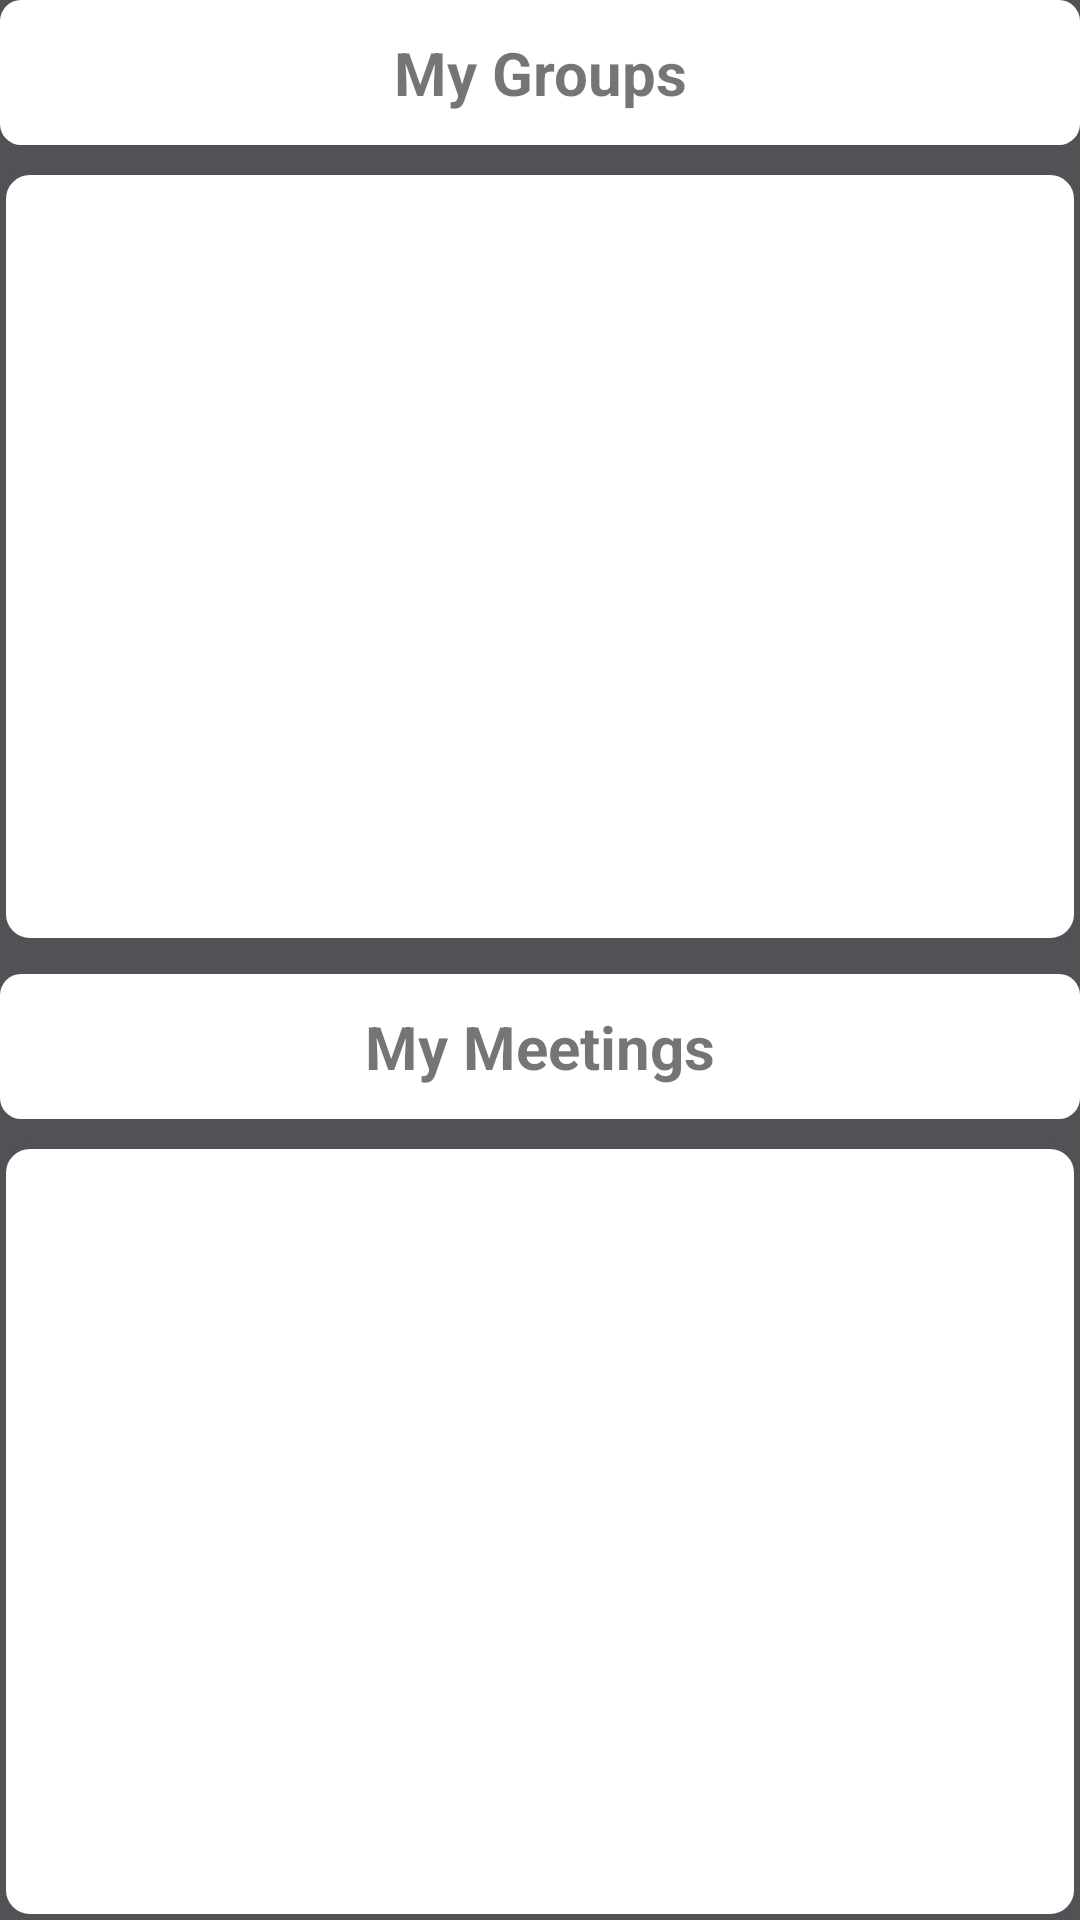

Produce the Android XML layout that renders to this screen, including the resource entries it uses.
<!-- AndroidManifest.xml: application theme AppTheme -->
<!-- res/layout/fragment_home.xml -->
<LinearLayout xmlns:android="http://schemas.android.com/apk/res/android"
    xmlns:tools="http://schemas.android.com/tools"
    android:layout_width="match_parent"
    android:layout_height="match_parent"
    android:background="@drawable/background_login"
    android:orientation="vertical"
    tools:context="swe574.boun.edu.androidproject.fragments.HomeFragment">

    <ProgressBar
        android:id="@+id/group_progress"
        style="?android:attr/progressBarStyleLarge"
        android:layout_width="wrap_content"
        android:layout_height="wrap_content"
        android:layout_gravity="center"
        android:layout_marginBottom="8dp"
        android:background="@drawable/background_form"
        android:visibility="gone" />

    <LinearLayout
        android:id="@+id/group_form"
        android:layout_width="match_parent"
        android:layout_height="match_parent"
        android:orientation="vertical">

        <FrameLayout
            android:layout_width="match_parent"
            android:layout_height="0dp"
            android:layout_weight="1.5"
            android:background="@drawable/background_form">

            <TextView
                android:id="@+id/textViewMyGroups"
                android:layout_width="wrap_content"
                android:layout_height="match_parent"
                android:layout_gravity="center"
                android:gravity="center"
                android:text="My Groups"
                android:textSize="20dp"
                android:textStyle="bold" />
        </FrameLayout>

        <ListView
            android:id="@+id/gridViewMyGroups"
            android:layout_width="match_parent"
            android:layout_height="0dp"
            android:layout_marginTop="8dp"
            android:layout_weight="8"
            android:background="@drawable/style_group_gridview"
            android:gravity="center"
            android:horizontalSpacing="1dp"
            android:verticalSpacing="1dp" />

        <FrameLayout
            android:layout_width="match_parent"
            android:layout_height="0dp"
            android:layout_marginTop="10dp"
            android:layout_weight="1.5"
            android:background="@drawable/background_form">

            <TextView
                android:id="@+id/textViewMyMeetings"
                android:layout_width="wrap_content"
                android:layout_height="match_parent"
                android:layout_gravity="center"
                android:gravity="center"
                android:text="My Meetings"
                android:textSize="20dp"
                android:textStyle="bold" />
        </FrameLayout>

        <ListView
            android:id="@+id/listViewMyMeetings"
            android:layout_width="match_parent"
            android:layout_height="0dp"
            android:layout_marginTop="8dp"
            android:layout_weight="8"
            android:background="@drawable/style_group_gridview"
            android:gravity="center"
            android:horizontalSpacing="1dp"
            android:verticalSpacing="1dp" />
    </LinearLayout>
</LinearLayout>
<!-- resources referenced by this layout -->
<resources>
  <!-- drawable background_form (drawable) -->
  <?xml version="1.0" encoding="UTF-8"?>
  <shape xmlns:android="http://schemas.android.com/apk/res/android">
      <solid android:color="#ffffffff" />
  
      <corners android:radius="7dp" />
  </shape>
  <!-- drawable background_login (drawable) -->
  <?xml version="1.0" encoding="UTF-8"?>
  <shape xmlns:android="http://schemas.android.com/apk/res/android">
      <solid android:color="#515255" />
  </shape>
  <!-- drawable style_group_gridview (drawable) -->
  <?xml version="1.0" encoding="utf-8"?>
  <shape xmlns:android="http://schemas.android.com/apk/res/android">
      <corners android:radius="9dp" />
      <solid android:color="#ffffff" />
      <stroke
          android:width="2dp"
          android:color="#515255" />
  </shape>
  <style name="AppTheme" parent="Theme.AppCompat.Light.DarkActionBar">
          
          <item name="colorPrimary">@color/colorPrimary</item>
          <item name="colorPrimaryDark">@color/colorPrimaryDark</item>
          <item name="colorAccent">@color/colorAccent</item>
      </style>
  <!-- not gathered from this repository: default colours our renderer supplied (Android Studio template values) -->
  <color name="colorPrimary">#FF6200EE</color>
  <color name="colorPrimaryDark">#FF3700B3</color>
  <color name="colorAccent">#FF03DAC5</color>
</resources>
